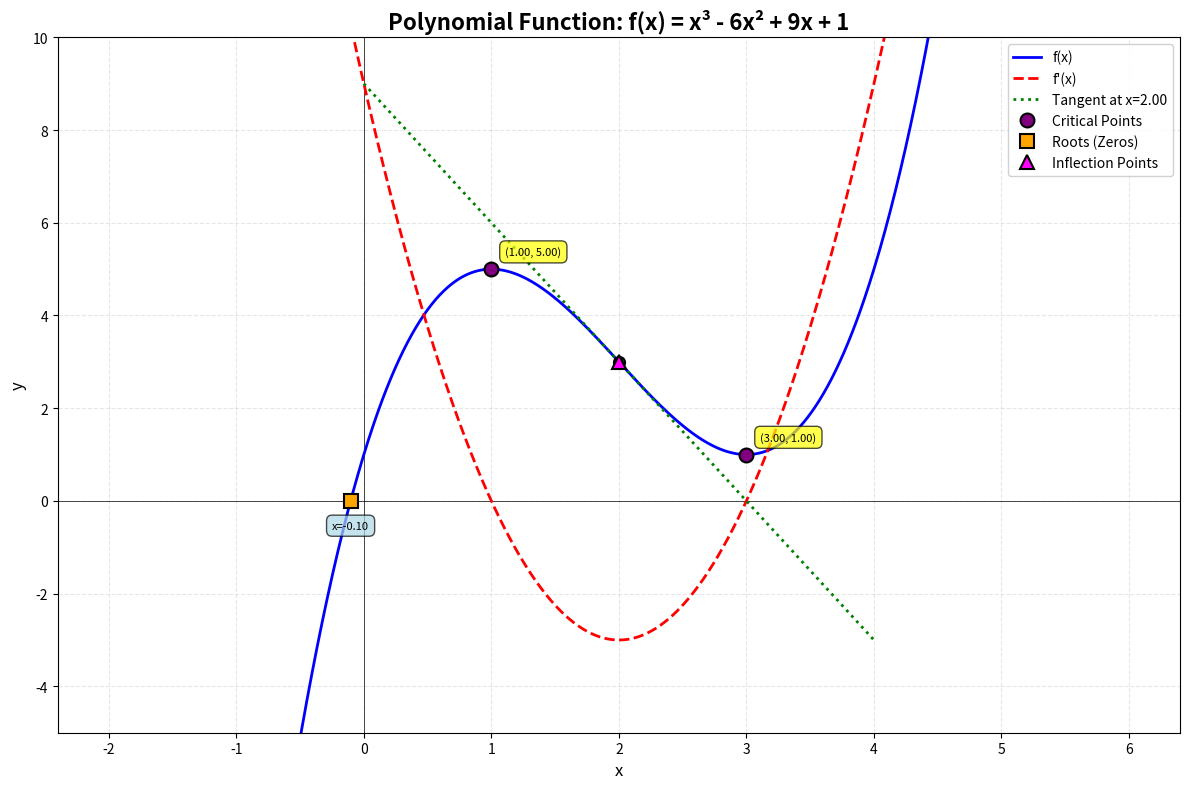
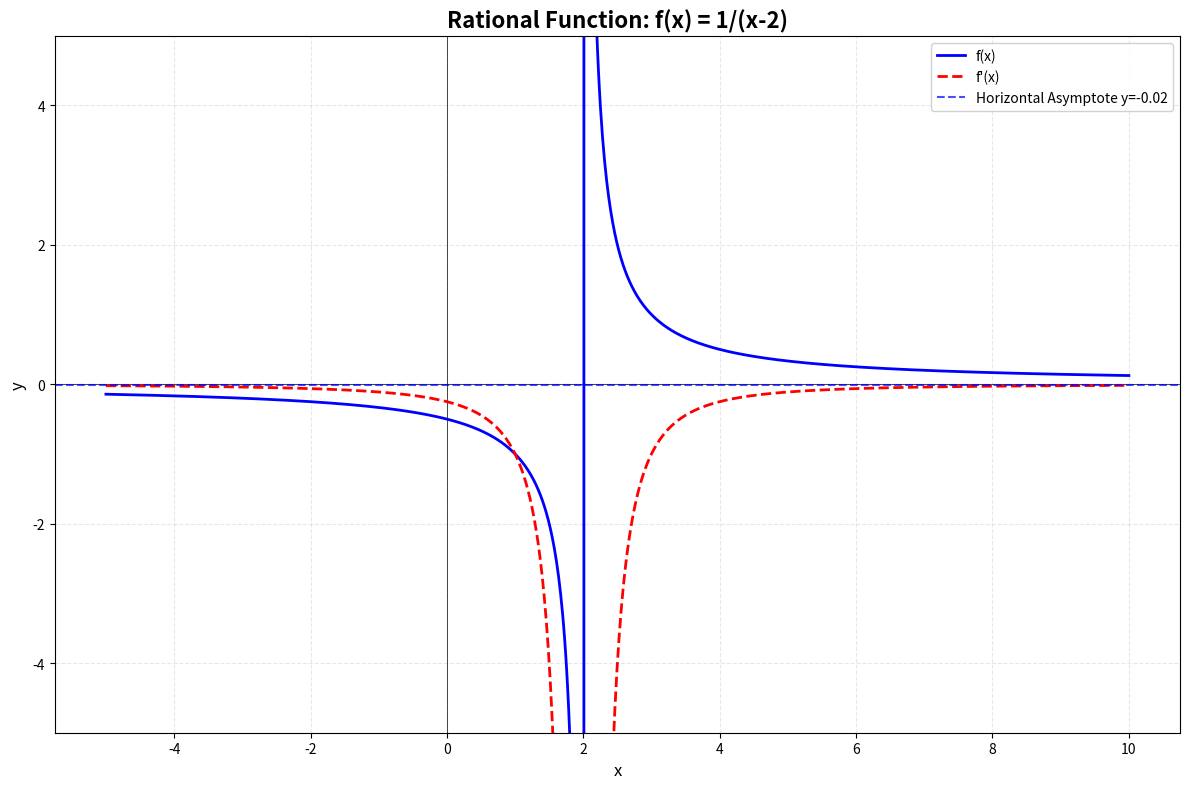
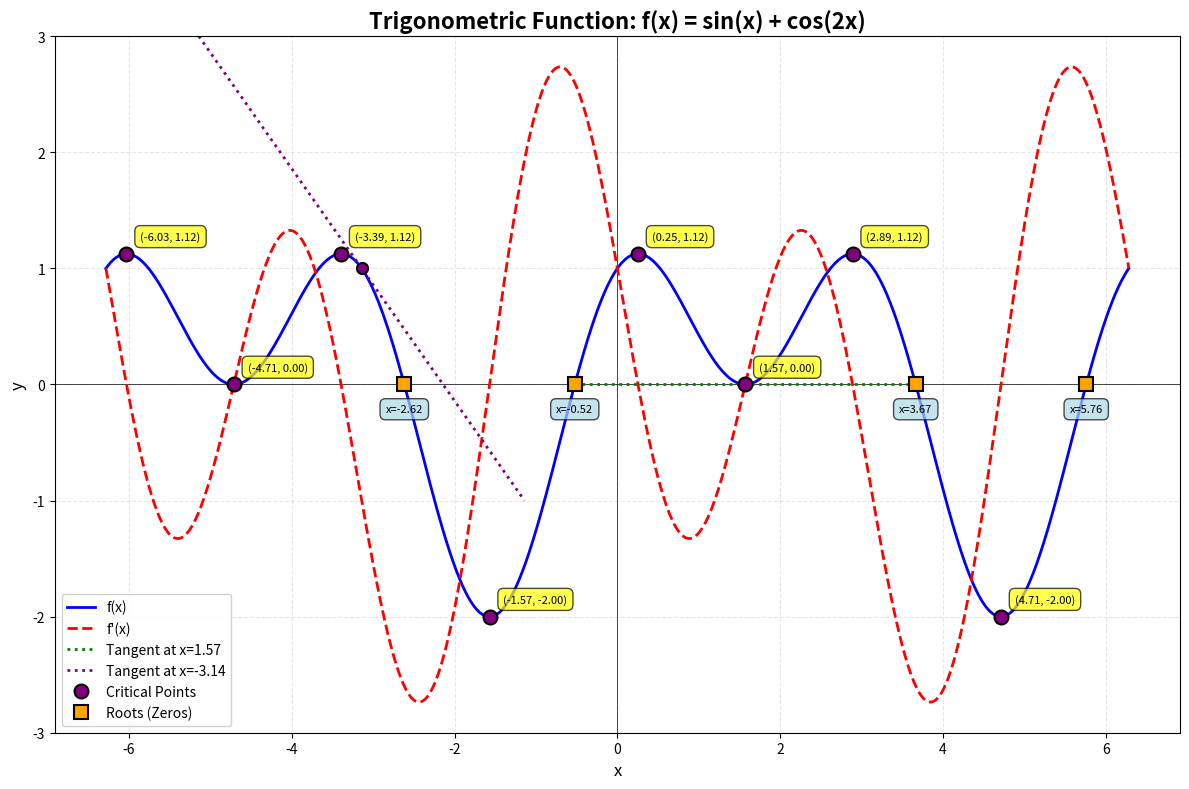
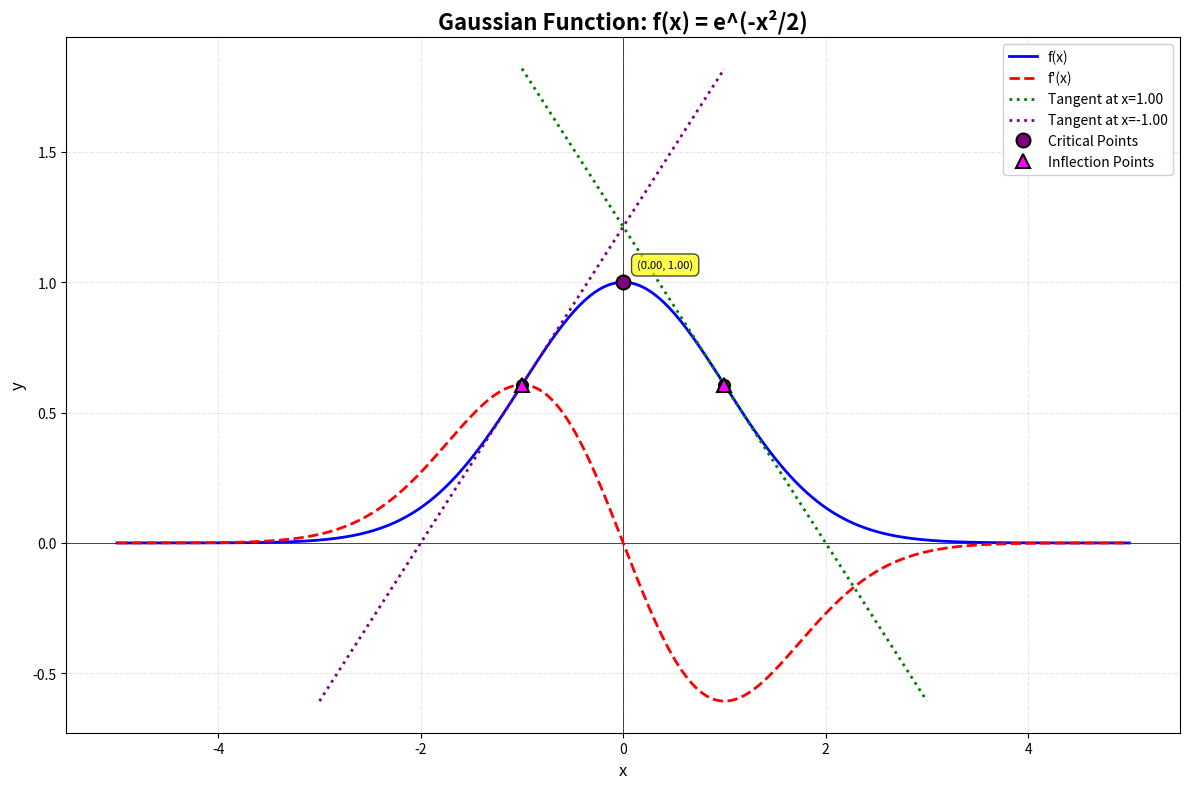
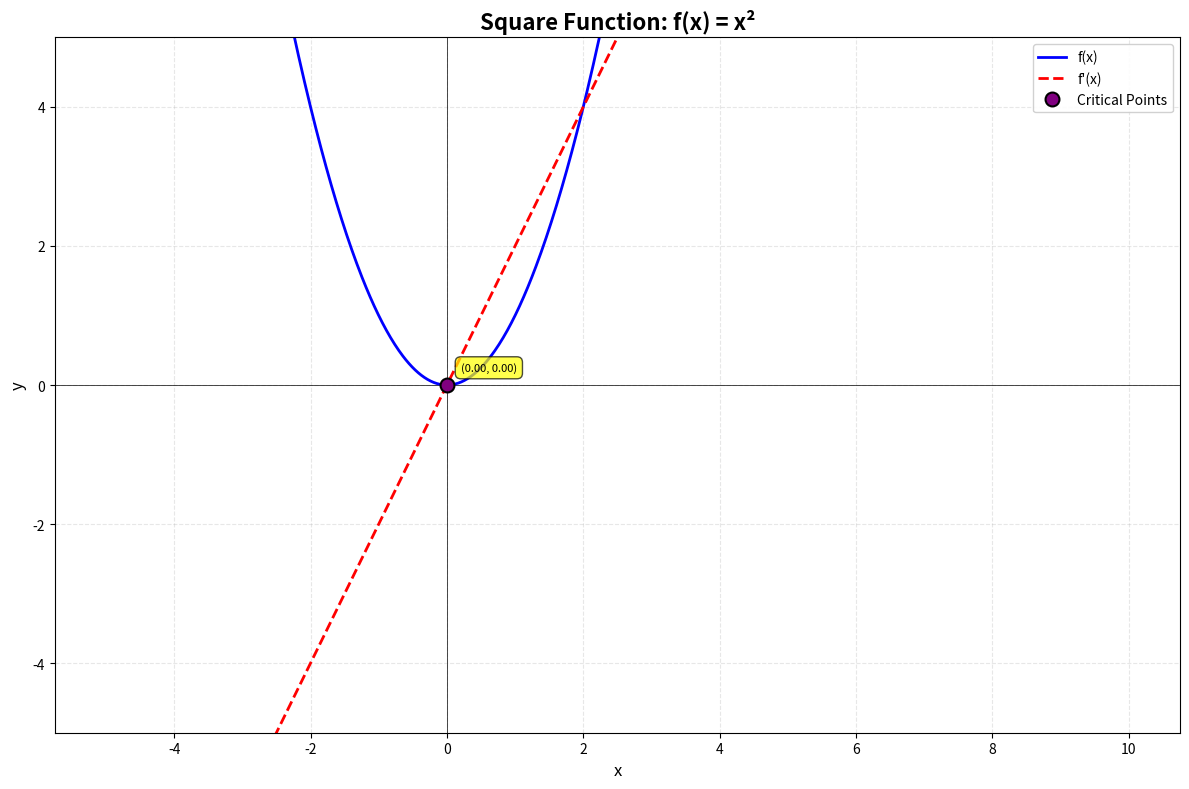

These charts were generated, in order, by the following Python code:
import numpy as np
import matplotlib.pyplot as plt
from scipy.optimize import fsolve
import warnings
warnings.filterwarnings('ignore')


def derivative(func, x, dx=1e-5):
    """Calculate numerical derivative using central difference method."""
    return (func(x + dx) - func(x - dx)) / (2 * dx)


class FunctionGrapher:
    """
    A class to graph mathematical functions and their properties.
    
    Attributes:
        func: The mathematical function to graph
        x_range: Tuple of (min, max) for x-axis
        num_points: Number of points to plot
    """
    
    def __init__(self, func, x_range=(-10, 10), num_points=1000):
        """
        Initialize the FunctionGrapher.
        
        Args:
            func: A callable function f(x)
            x_range: Tuple of (x_min, x_max)
            num_points: Number of points for smooth plotting
        """
        self.func = func
        self.x_range = x_range
        self.num_points = num_points
        self.x_values = np.linspace(x_range[0], x_range[1], num_points)
        
        # Calculate y values, handling potential errors
        self.y_values = self._safe_evaluate(self.x_values, self.func)
        
        # Initialize plot elements
        self.fig = None
        self.ax = None
        self.legend_elements = []
        
    def _safe_evaluate(self, x_vals, func):
        """Safely evaluate function, handling domain errors."""
        y_vals = np.zeros_like(x_vals)
        for i, x in enumerate(x_vals):
            try:
                y_vals[i] = func(x)
                # Check for inf or nan
                if not np.isfinite(y_vals[i]):
                    y_vals[i] = np.nan
            except:
                y_vals[i] = np.nan
        return y_vals
    
    def create_plot(self, figsize=(12, 8), title="Function Graph"):
        """Create the matplotlib figure and axes."""
        self.fig, self.ax = plt.subplots(figsize=figsize)
        self.ax.set_title(title, fontsize=16, fontweight='bold')
        self.ax.set_xlabel('x', fontsize=12)
        self.ax.set_ylabel('y', fontsize=12)
        self.ax.grid(True, alpha=0.3, linestyle='--')
        self.ax.axhline(y=0, color='k', linewidth=0.5)
        self.ax.axvline(x=0, color='k', linewidth=0.5)
        return self
    
    def plot_function(self, color='blue', linewidth=2, label='f(x)'):
        """Plot the original function."""
        if self.ax is None:
            self.create_plot()
        
        self.ax.plot(self.x_values, self.y_values, color=color, 
                    linewidth=linewidth, label=label)
        return self
    
    def plot_derivative(self, color='red', linewidth=2, label="f'(x)", dx=1e-5):
        """
        Plot the derivative of the function.
        
        Args:
            color: Line color
            linewidth: Line width
            label: Legend label
            dx: Step size for numerical differentiation
        """
        if self.ax is None:
            self.create_plot()
        
        # Calculate derivative numerically
        derivative_vals = np.zeros_like(self.x_values)
        for i, x in enumerate(self.x_values):
            try:
                derivative_vals[i] = derivative(self.func, x, dx=dx)
                if not np.isfinite(derivative_vals[i]):
                    derivative_vals[i] = np.nan
            except:
                derivative_vals[i] = np.nan
        
        self.ax.plot(self.x_values, derivative_vals, color=color, 
                    linewidth=linewidth, label=label, linestyle='--')
        return self
    
    def plot_tangent_line(self, x0, color='green', linewidth=2, 
                         label=None, dx=1e-5, extend=2):
        """
        Plot the tangent line at a specific point x0.
        
        Args:
            x0: Point at which to draw tangent
            color: Line color
            linewidth: Line width
            label: Legend label
            dx: Step size for derivative calculation
            extend: How far to extend the tangent line on each side
        """
        if self.ax is None:
            self.create_plot()
        
        # Calculate function value and derivative at x0
        try:
            y0 = self.func(x0)
            slope = derivative(self.func, x0, dx=dx)
            
            # Create tangent line: y - y0 = slope * (x - x0)
            x_tangent = np.linspace(x0 - extend, x0 + extend, 100)
            y_tangent = y0 + slope * (x_tangent - x0)
            
            if label is None:
                label = f'Tangent at x={x0:.2f}'
            
            self.ax.plot(x_tangent, y_tangent, color=color, 
                        linewidth=linewidth, label=label, linestyle=':')
            
            # Mark the point of tangency
            self.ax.plot(x0, y0, 'o', color=color, markersize=8, 
                        markeredgecolor='black', markeredgewidth=1.5)
            
        except Exception as e:
            print(f"Could not plot tangent at x={x0}: {e}")
        
        return self
    
    def plot_critical_points(self, color='purple', marker='o', 
                            markersize=10, label='Critical Points'):
        """
        Find and plot critical points (where derivative = 0).
        
        Args:
            color: Marker color
            marker: Marker style
            markersize: Size of markers
            label: Legend label
        """
        if self.ax is None:
            self.create_plot()
        
        critical_points = []
        
        # Search for points where derivative is approximately 0
        def derivative_func(x):
            try:
                return derivative(self.func, x, dx=1e-5)
            except:
                return np.nan
        
        # Search in intervals
        search_points = np.linspace(self.x_range[0], self.x_range[1], 20)
        
        for i in range(len(search_points) - 1):
            try:
                # Try to find a root in this interval
                root = fsolve(derivative_func, (search_points[i] + search_points[i+1])/2)[0]
                
                # Check if root is in our range and derivative is actually close to 0
                if (self.x_range[0] <= root <= self.x_range[1] and 
                    abs(derivative_func(root)) < 0.01):
                    # Check if we haven't already found this root
                    if not any(abs(root - cp[0]) < 0.1 for cp in critical_points):
                        y_val = self.func(root)
                        if np.isfinite(y_val):
                            critical_points.append((root, y_val))
            except:
                continue
        
        if critical_points:
            x_crit, y_crit = zip(*critical_points)
            self.ax.plot(x_crit, y_crit, marker=marker, color=color, 
                        markersize=markersize, linestyle='', label=label,
                        markeredgecolor='black', markeredgewidth=1.5)
            
            # Annotate critical points
            for x, y in critical_points:
                self.ax.annotate(f'({x:.2f}, {y:.2f})', 
                               xy=(x, y), xytext=(10, 10),
                               textcoords='offset points',
                               bbox=dict(boxstyle='round,pad=0.5', 
                                       facecolor='yellow', alpha=0.7),
                               fontsize=8)
        
        return self
    
    def plot_roots(self, color='orange', marker='s', 
                   markersize=10, label='Roots (Zeros)'):
        """
        Find and plot roots (where f(x) = 0).
        
        Args:
            color: Marker color
            marker: Marker style
            markersize: Size of markers
            label: Legend label
        """
        if self.ax is None:
            self.create_plot()
        
        roots = []
        
        # Search for sign changes
        for i in range(len(self.y_values) - 1):
            if np.isfinite(self.y_values[i]) and np.isfinite(self.y_values[i+1]):
                if self.y_values[i] * self.y_values[i+1] < 0:
                    # Sign change detected, refine with fsolve
                    try:
                        root = fsolve(self.func, self.x_values[i])[0]
                        if (self.x_range[0] <= root <= self.x_range[1] and 
                            abs(self.func(root)) < 0.01):
                            if not any(abs(root - r) < 0.1 for r in roots):
                                roots.append(root)
                    except:
                        continue
        
        if roots:
            y_roots = [0] * len(roots)
            self.ax.plot(roots, y_roots, marker=marker, color=color, 
                        markersize=markersize, linestyle='', label=label,
                        markeredgecolor='black', markeredgewidth=1.5)
            
            # Annotate roots
            for x in roots:
                self.ax.annotate(f'x={x:.2f}', 
                               xy=(x, 0), xytext=(0, -20),
                               textcoords='offset points',
                               bbox=dict(boxstyle='round,pad=0.5', 
                                       facecolor='lightblue', alpha=0.7),
                               fontsize=8,
                               ha='center')
        
        return self
    
    def plot_asymptotes(self, vertical_color='red', horizontal_color='blue',
                       linewidth=1.5, alpha=0.7):
        """
        Detect and plot vertical and horizontal asymptotes.
        
        Args:
            vertical_color: Color for vertical asymptotes
            horizontal_color: Color for horizontal asymptotes
            linewidth: Width of asymptote lines
            alpha: Transparency of asymptote lines
        """
        if self.ax is None:
            self.create_plot()
        
        # Detect vertical asymptotes (where function goes to infinity)
        vertical_asymptotes = []
        threshold = 1e3
        
        for i in range(len(self.y_values) - 1):
            if (np.isfinite(self.y_values[i]) and 
                (not np.isfinite(self.y_values[i+1]) or 
                 abs(self.y_values[i+1] - self.y_values[i]) > threshold)):
                vertical_asymptotes.append(self.x_values[i+1])
        
        # Plot vertical asymptotes
        for x in vertical_asymptotes:
            self.ax.axvline(x=x, color=vertical_color, linestyle='--', 
                          linewidth=linewidth, alpha=alpha,
                          label='Vertical Asymptote' if x == vertical_asymptotes[0] else '')
        
        # Detect horizontal asymptote (limit as x -> ±infinity)
        try:
            # Check behavior at edges
            left_vals = self.y_values[:50]
            right_vals = self.y_values[-50:]
            
            left_finite = left_vals[np.isfinite(left_vals)]
            right_finite = right_vals[np.isfinite(right_vals)]
            
            if len(left_finite) > 10 and len(right_finite) > 10:
                left_limit = np.mean(left_finite[-10:])
                right_limit = np.mean(right_finite[-10:])
                
                # If both limits are similar, there's a horizontal asymptote
                if abs(left_limit - right_limit) < 1:
                    y_asymptote = (left_limit + right_limit) / 2
                    self.ax.axhline(y=y_asymptote, color=horizontal_color, 
                                  linestyle='--', linewidth=linewidth, 
                                  alpha=alpha, label=f'Horizontal Asymptote y={y_asymptote:.2f}')
        except:
            pass
        
        return self
    
    def plot_inflection_points(self, color='magenta', marker='^', 
                              markersize=10, label='Inflection Points'):
        """
        Find and plot inflection points (where second derivative = 0).
        
        Args:
            color: Marker color
            marker: Marker style
            markersize: Size of markers
            label: Legend label
        """
        if self.ax is None:
            self.create_plot()
        
        inflection_points = []
        
        # Calculate second derivative
        def second_derivative(x):
            try:
                return derivative(lambda t: derivative(self.func, t, dx=1e-5), 
                                x, dx=1e-5)
            except:
                return np.nan
        
        # Search for points where second derivative changes sign
        search_points = np.linspace(self.x_range[0], self.x_range[1], 20)
        
        for i in range(len(search_points) - 1):
            try:
                root = fsolve(second_derivative, (search_points[i] + search_points[i+1])/2)[0]
                
                if (self.x_range[0] <= root <= self.x_range[1] and 
                    abs(second_derivative(root)) < 0.1):
                    if not any(abs(root - ip[0]) < 0.1 for ip in inflection_points):
                        y_val = self.func(root)
                        if np.isfinite(y_val):
                            inflection_points.append((root, y_val))
            except:
                continue
        
        if inflection_points:
            x_infl, y_infl = zip(*inflection_points)
            self.ax.plot(x_infl, y_infl, marker=marker, color=color, 
                        markersize=markersize, linestyle='', label=label,
                        markeredgecolor='black', markeredgewidth=1.5)
        
        return self
    
    def set_limits(self, xlim=None, ylim=None):
        """
        Set axis limits.
        
        Args:
            xlim: Tuple of (xmin, xmax) or None for auto
            ylim: Tuple of (ymin, ymax) or None for auto
        """
        if self.ax is None:
            self.create_plot()
        
        if xlim:
            self.ax.set_xlim(xlim)
        if ylim:
            self.ax.set_ylim(ylim)
        
        return self
    
    def add_legend(self, loc='best', fontsize=10):
        """Add legend to the plot."""
        if self.ax is None:
            self.create_plot()
        
        self.ax.legend(loc=loc, fontsize=fontsize, framealpha=0.9)
        return self
    
    def save(self, filename='function_graph.png', dpi=300):
        """Save the plot to a file."""
        if self.fig is None:
            print("No plot to save. Create a plot first.")
            return self
        
        self.fig.tight_layout()
        self.fig.savefig(filename, dpi=dpi, bbox_inches='tight')
        print(f"Plot saved to {filename}")
        return self
    
    def show(self):
        """Display the plot."""
        if self.fig is None:
            print("No plot to show. Create a plot first.")
            return self
        
        self.fig.tight_layout()
        plt.show()
        return self


# Example usage and demonstration
if __name__ == "__main__":
    
    # Example 1: Polynomial function
    print("Example 1: Polynomial function f(x) = x³ - 6x² + 9x + 1")
    
    def polynomial(x):
        return x**3 - 6*x**2 + 9*x + 1
    
    grapher1 = FunctionGrapher(polynomial, x_range=(-2, 6))
    (grapher1.create_plot(title="Polynomial Function: f(x) = x³ - 6x² + 9x + 1")
              .plot_function(color='blue', label='f(x)')
              .plot_derivative(color='red', label="f'(x)")
              .plot_tangent_line(x0=2, color='green')
              .plot_critical_points()
              .plot_roots()
              .plot_inflection_points()
              .set_limits(ylim=(-5, 10))
              .add_legend()
              .save('polynomial_graph.png')
              .show())
    
    # Example 2: Rational function with asymptotes
    print("\nExample 2: Rational function f(x) = 1/(x-2)")
    
    def rational(x):
        if x == 2:
            return np.nan
        return 1 / (x - 2)
    
    grapher2 = FunctionGrapher(rational, x_range=(-5, 10))
    (grapher2.create_plot(title="Rational Function: f(x) = 1/(x-2)")
              .plot_function(color='blue', label='f(x)')
              .plot_derivative(color='red', label="f'(x)")
              .plot_asymptotes()
              .set_limits(ylim=(-5, 5))
              .add_legend()
              .save('rational_graph.png')
              .show())
    
    # Example 3: Trigonometric function
    print("\nExample 3: Trigonometric function f(x) = sin(x) + cos(2x)")
    
    def trig(x):
        return np.sin(x) + np.cos(2*x)
    
    grapher3 = FunctionGrapher(trig, x_range=(-2*np.pi, 2*np.pi))
    (grapher3.create_plot(title="Trigonometric Function: f(x) = sin(x) + cos(2x)")
              .plot_function(color='blue', label='f(x)')
              .plot_derivative(color='red', label="f'(x)")
              .plot_tangent_line(x0=np.pi/2, color='green')
              .plot_tangent_line(x0=-np.pi, color='purple')
              .plot_critical_points()
              .plot_roots()
              .set_limits(ylim=(-3, 3))
              .add_legend()
              .save('trig_graph.png')
              .show())
    
    # Example 4: Exponential function
    print("\nExample 4: Exponential function f(x) = e^(-x²/2)")
    
    def gaussian(x):
        return np.exp(-x**2 / 2)
    
    grapher4 = FunctionGrapher(gaussian, x_range=(-5, 5))
    (grapher4.create_plot(title="Gaussian Function: f(x) = e^(-x²/2)")
              .plot_function(color='blue', label='f(x)')
              .plot_derivative(color='red', label="f'(x)")
              .plot_tangent_line(x0=1, color='green')
              .plot_tangent_line(x0=-1, color='purple')
              .plot_critical_points()
              .plot_inflection_points()
              .add_legend()
              .save('gaussian_graph.png')
              .show())
    
    print("\nExample 5: Square function f(x) = x²")
    
    def square(x):
        return (x ** 2)
    
    grapher6 = FunctionGrapher(square, x_range=(-5, 10))
    (grapher6.create_plot(title="Square Function: f(x) = x²")
              .plot_function(color='blue', label='f(x)')
              .plot_derivative(color='red', label="f'(x)")
              .plot_asymptotes()
              .set_limits(ylim=(-5, 5))
              .plot_critical_points()
              .plot_inflection_points()
              .add_legend()
              .save('square_graph.png')
              .show())
    
    print("\n" + "="*60)
    print("All graphs have been created and saved!")
    print("="*60)
